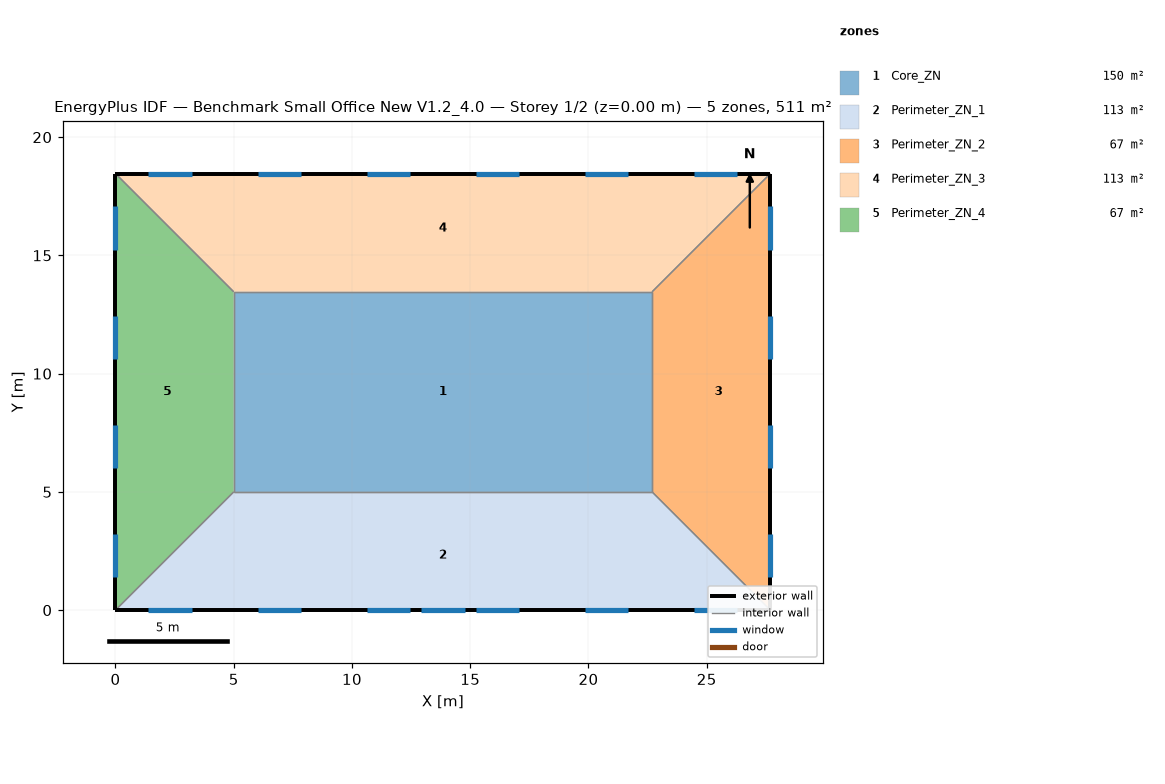
=== STOREY PLAN SPEC (per zone: floor XY polygon, exterior-wall plan segments, windows/doors) ===
zone 1: Core_ZN  (149.7 m²)
  floor: (22.69, 13.46) (22.69, 5.00) (5.00, 5.00) (5.00, 13.46)
  interior walls: 4
zone 2: Perimeter_ZN_1  (113.5 m²)
  floor: (27.69, 0.00) (0.00, 0.00) (5.00, 5.00) (22.69, 5.00)
  exterior wall: (0.00, 0.00) – (27.69, 0.00)  [27.7 m]
    window: (1.39, 0.00) – (3.22, 0.00)  [2.8 m²]
    window: (6.01, 0.00) – (7.84, 0.00)  [2.8 m²]
    window: (10.62, 0.00) – (12.45, 0.00)  [2.8 m²]
    window: (15.24, 0.00) – (17.07, 0.00)  [2.8 m²]
    window: (19.85, 0.00) – (21.68, 0.00)  [2.8 m²]
    window: (24.47, 0.00) – (26.30, 0.00)  [2.8 m²]
    window: (12.93, 0.00) – (14.76, 0.00)  [3.9 m²]
  interior walls: 3
zone 3: Perimeter_ZN_2  (67.3 m²)
  floor: (27.69, 18.46) (27.69, 0.00) (22.69, 5.00) (22.69, 13.46)
  exterior wall: (27.69, 0.00) – (27.69, 18.46)  [18.5 m]
    window: (27.69, 1.39) – (27.69, 3.22)  [2.8 m²]
    window: (27.69, 6.01) – (27.69, 7.84)  [2.8 m²]
    window: (27.69, 10.62) – (27.69, 12.45)  [2.8 m²]
    window: (27.69, 15.24) – (27.69, 17.07)  [2.8 m²]
  interior walls: 3
zone 4: Perimeter_ZN_3  (113.4 m²)
  floor: (27.69, 18.46) (22.69, 13.46) (5.00, 13.46) (0.00, 18.46)
  exterior wall: (27.69, 18.46) – (0.00, 18.46)  [27.7 m]
    window: (26.30, 18.46) – (24.47, 18.46)  [2.8 m²]
    window: (21.68, 18.46) – (19.85, 18.46)  [2.8 m²]
    window: (17.07, 18.46) – (15.24, 18.46)  [2.8 m²]
    window: (12.45, 18.46) – (10.62, 18.46)  [2.8 m²]
    window: (7.84, 18.46) – (6.01, 18.46)  [2.8 m²]
    window: (3.22, 18.46) – (1.39, 18.46)  [2.8 m²]
  interior walls: 3
zone 5: Perimeter_ZN_4  (67.3 m²)
  floor: (0.00, 18.46) (5.00, 13.46) (5.00, 5.00) (0.00, 0.00)
  exterior wall: (0.00, 18.46) – (0.00, 0.00)  [18.5 m]
    window: (0.00, 17.07) – (0.00, 15.24)  [2.8 m²]
    window: (0.00, 12.45) – (0.00, 10.62)  [2.8 m²]
    window: (0.00, 7.84) – (0.00, 6.01)  [2.8 m²]
    window: (0.00, 3.22) – (0.00, 1.39)  [2.8 m²]
  interior walls: 3

=== DERIVED (storey summary) ===
Building: Benchmark Small Office New V1.2_4.0
Storey: 1 of 2  (floor level z = 0.00 m)
Storey gross floor area: 511.2 m²
Zones on this storey: 5
  - Core_ZN: floor 149.7 m²
  - Perimeter_ZN_1: floor 113.5 m²; exterior wall 27.7 m (84.5 m²); 7 window(s) 20.6 m²; WWR 24.4%
  - Perimeter_ZN_2: floor 67.3 m²; exterior wall 18.5 m (56.3 m²); 4 window(s) 11.2 m²; WWR 19.8%
  - Perimeter_ZN_3: floor 113.4 m²; exterior wall 27.7 m (84.5 m²); 6 window(s) 16.7 m²; WWR 19.8%
  - Perimeter_ZN_4: floor 67.3 m²; exterior wall 18.5 m (56.3 m²); 4 window(s) 11.2 m²; WWR 19.8%
Zone adjacency (shared interzone walls):
  - Core_ZN ↔ Perimeter_ZN_1
  - Core_ZN ↔ Perimeter_ZN_2
  - Core_ZN ↔ Perimeter_ZN_3
  - Core_ZN ↔ Perimeter_ZN_4
  - Perimeter_ZN_1 ↔ Perimeter_ZN_2
  - Perimeter_ZN_1 ↔ Perimeter_ZN_4
  - Perimeter_ZN_2 ↔ Perimeter_ZN_3
  - Perimeter_ZN_3 ↔ Perimeter_ZN_4